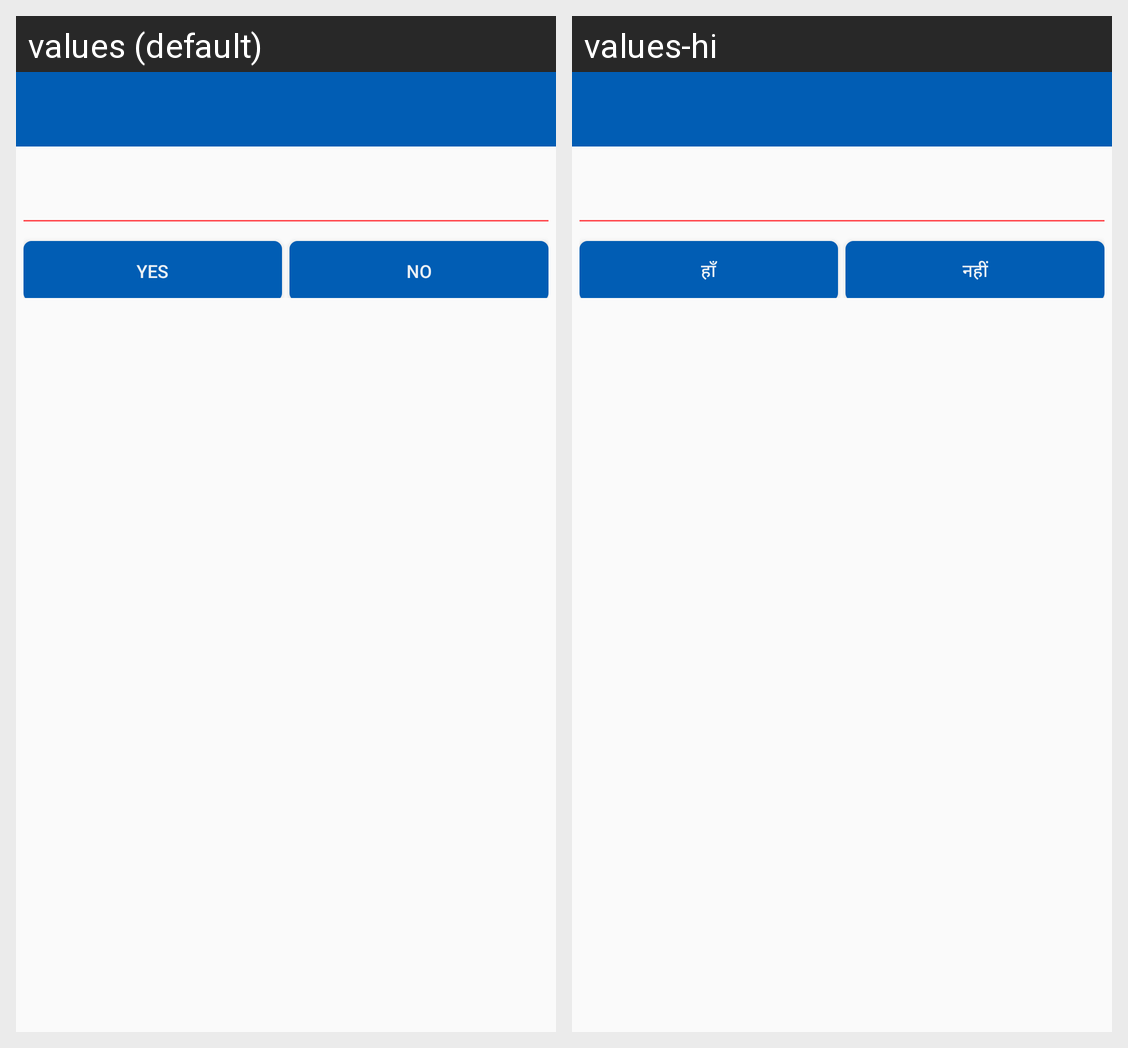

Translations of the strings shown on this Android screen, per locale in the grid:
Android screen res/layout/custom_dialog_for_alert.xml rendered under 2 locales, left to right: values (default), values-hi. Device: Nexus 5 (rendered at 1080×1920; each locale shown at half size, 540×960, under a caption strip naming it); theme StorelistTheme.
Strings drawn on this screen, with the default value and each locale's value (text and hints the layout hard-codes, and strings that could not be matched under every locale, appear in the picture but are not listed):

AlertDialogYesButton
  values: Yes
  values-hi: हाँ

AlertDialogNoButton
  values: No
  values-hi: नहीं
